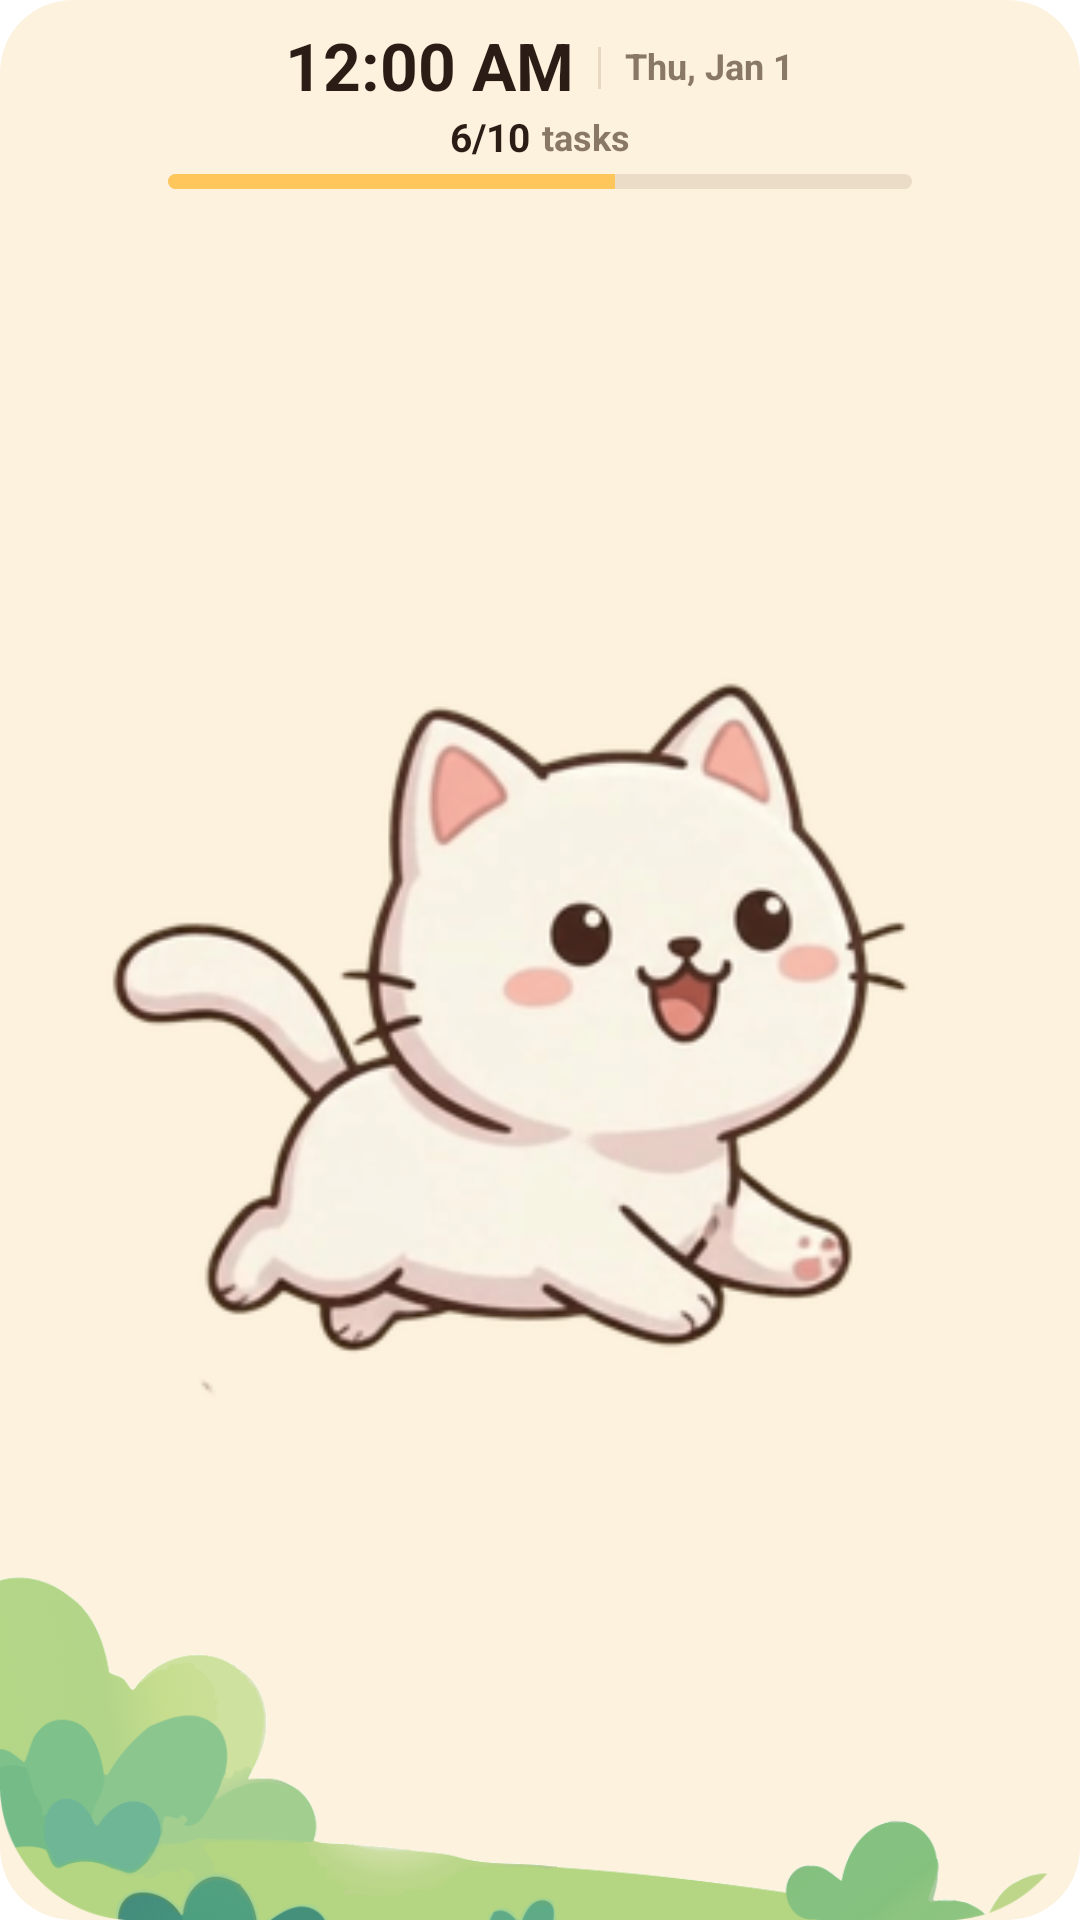

Android layout source for this screen:
<!-- AndroidManifest.xml: fallback theme Theme.MaterialComponents.DayNight.NoActionBar -->
<!-- res/layout/todocat_cat_widget_wide.xml -->
<?xml version="1.0" encoding="utf-8"?>
<FrameLayout xmlns:android="http://schemas.android.com/apk/res/android"
    android:id="@+id/widget_cat_root"
    android:layout_width="match_parent"
    android:layout_height="match_parent"
    android:clipToOutline="true"
    android:background="@drawable/widget_cat_background">

    
    <ImageView
        android:id="@+id/widget_cat_grass_bg"
        android:layout_width="match_parent"
        android:layout_height="match_parent"
        android:clipToOutline="true"
        android:scaleType="fitEnd"
        android:src="@drawable/widget_cat_grass" />

    
    <LinearLayout
        android:layout_width="match_parent"
        android:layout_height="match_parent"
        android:gravity="center_horizontal"
        android:orientation="vertical"
        android:paddingStart="16dp"
        android:paddingTop="10dp"
        android:paddingEnd="16dp"
        android:paddingBottom="4dp">

        
        <LinearLayout
            android:layout_width="wrap_content"
            android:layout_height="wrap_content"
            android:gravity="center_vertical"
            android:orientation="horizontal">

            <TextClock
                android:id="@+id/widget_cat_time"
                android:layout_width="wrap_content"
                android:layout_height="wrap_content"
                android:fontFamily="sans-serif-rounded"
                android:format12Hour="h:mm a"
                android:format24Hour="HH:mm"
                android:includeFontPadding="false"
                android:textColor="#2B1D16"
                android:textSize="22sp"
                android:textStyle="bold" />

            <View
                android:layout_width="1dp"
                android:layout_height="14dp"
                android:layout_marginStart="8dp"
                android:layout_marginEnd="8dp"
                android:background="#E8D9C2" />

            <TextClock
                android:id="@+id/widget_cat_date"
                android:layout_width="wrap_content"
                android:layout_height="wrap_content"
                android:fontFamily="sans-serif-rounded"
                android:format12Hour="EEE, MMM d"
                android:format24Hour="EEE, MMM d"
                android:includeFontPadding="false"
                android:textColor="#8A7867"
                android:textSize="12sp"
                android:textStyle="bold" />
        </LinearLayout>

        
        <LinearLayout
            android:id="@+id/widget_cat_ratio_container"
            android:layout_width="wrap_content"
            android:layout_height="wrap_content"
            android:layout_marginTop="3dp"
            android:gravity="center_vertical"
            android:orientation="horizontal">

            <TextView
                android:id="@+id/widget_cat_ratio"
                android:layout_width="wrap_content"
                android:layout_height="wrap_content"
                android:fontFamily="sans-serif-rounded"
                android:includeFontPadding="false"
                android:text="6/10"
                android:textColor="#2B1D16"
                android:textSize="13sp"
                android:textStyle="bold" />

            <TextView
                android:id="@+id/widget_cat_ratio_label"
                android:layout_width="wrap_content"
                android:layout_height="wrap_content"
                android:layout_marginStart="4dp"
                android:fontFamily="sans-serif-rounded"
                android:includeFontPadding="false"
                android:text="tasks"
                android:textColor="#8A7867"
                android:textSize="12sp"
                android:textStyle="bold" />
        </LinearLayout>

        
        <ProgressBar
            android:id="@+id/widget_cat_progress"
            style="?android:attr/progressBarStyleHorizontal"
            android:layout_width="match_parent"
            android:layout_height="5dp"
            android:layout_marginStart="40dp"
            android:layout_marginTop="4dp"
            android:layout_marginEnd="40dp"
            android:max="100"
            android:progress="60"
            android:progressDrawable="@drawable/widget_cat_progress" />

        
        <FrameLayout
            android:id="@+id/widget_cat_container"
            android:layout_width="match_parent"
            android:layout_height="0dp"
            android:layout_weight="1"
            android:layout_marginTop="2dp">

            
            <ViewFlipper
                android:id="@+id/widget_cat_flipper"
                android:layout_width="match_parent"
                android:layout_height="match_parent"
                android:layout_gravity="center"
                android:autoStart="true"
                android:flipInterval="100">

                <ImageView
                    android:id="@+id/widget_cat_frame_0"
                    android:layout_width="match_parent"
                    android:layout_height="match_parent"
                    android:scaleType="fitCenter"
                    android:src="@drawable/cat_white_0" />

                <ImageView
                    android:id="@+id/widget_cat_frame_1"
                    android:layout_width="match_parent"
                    android:layout_height="match_parent"
                    android:scaleType="fitCenter"
                    android:src="@drawable/cat_white_1" />

                <ImageView
                    android:id="@+id/widget_cat_frame_2"
                    android:layout_width="match_parent"
                    android:layout_height="match_parent"
                    android:scaleType="fitCenter"
                    android:src="@drawable/cat_white_2" />

                <ImageView
                    android:id="@+id/widget_cat_frame_3"
                    android:layout_width="match_parent"
                    android:layout_height="match_parent"
                    android:scaleType="fitCenter"
                    android:src="@drawable/cat_white_3" />

                <ImageView
                    android:id="@+id/widget_cat_frame_4"
                    android:layout_width="match_parent"
                    android:layout_height="match_parent"
                    android:scaleType="fitCenter"
                    android:src="@drawable/cat_white_4" />

                <ImageView
                    android:id="@+id/widget_cat_frame_5"
                    android:layout_width="match_parent"
                    android:layout_height="match_parent"
                    android:scaleType="fitCenter"
                    android:src="@drawable/cat_white_5" />

                <ImageView
                    android:id="@+id/widget_cat_frame_6"
                    android:layout_width="match_parent"
                    android:layout_height="match_parent"
                    android:scaleType="fitCenter"
                    android:src="@drawable/cat_white_6" />

                <ImageView
                    android:id="@+id/widget_cat_frame_7"
                    android:layout_width="match_parent"
                    android:layout_height="match_parent"
                    android:scaleType="fitCenter"
                    android:src="@drawable/cat_white_0" />

                <ImageView
                    android:id="@+id/widget_cat_frame_8"
                    android:layout_width="match_parent"
                    android:layout_height="match_parent"
                    android:scaleType="fitCenter"
                    android:src="@drawable/cat_white_0" />
            </ViewFlipper>

            
            <ViewFlipper
                android:id="@+id/widget_cat_sleeping"
                android:layout_width="match_parent"
                android:layout_height="match_parent"
                android:layout_gravity="center"
                android:autoStart="true"
                android:flipInterval="350"
                android:visibility="gone">

                <ImageView
                    android:id="@+id/widget_cat_sleep_0"
                    android:layout_width="match_parent"
                    android:layout_height="match_parent"
                    android:scaleType="fitCenter"
                    android:src="@drawable/cat_white_sleep_0" />

                <ImageView
                    android:id="@+id/widget_cat_sleep_1"
                    android:layout_width="match_parent"
                    android:layout_height="match_parent"
                    android:scaleType="fitCenter"
                    android:src="@drawable/cat_white_sleep_1" />

                <ImageView
                    android:id="@+id/widget_cat_sleep_2"
                    android:layout_width="match_parent"
                    android:layout_height="match_parent"
                    android:scaleType="fitCenter"
                    android:src="@drawable/cat_white_sleep_2" />

                <ImageView
                    android:id="@+id/widget_cat_sleep_3"
                    android:layout_width="match_parent"
                    android:layout_height="match_parent"
                    android:scaleType="fitCenter"
                    android:src="@drawable/cat_white_sleep_3" />

                <ImageView
                    android:id="@+id/widget_cat_sleep_4"
                    android:layout_width="match_parent"
                    android:layout_height="match_parent"
                    android:scaleType="fitCenter"
                    android:src="@drawable/cat_white_sleep_4" />

                <ImageView
                    android:id="@+id/widget_cat_sleep_5"
                    android:layout_width="match_parent"
                    android:layout_height="match_parent"
                    android:scaleType="fitCenter"
                    android:src="@drawable/cat_white_sleep_5" />

                <ImageView
                    android:id="@+id/widget_cat_sleep_6"
                    android:layout_width="match_parent"
                    android:layout_height="match_parent"
                    android:scaleType="fitCenter"
                    android:src="@drawable/cat_white_sleep_0" />
            </ViewFlipper>
        </FrameLayout>

    </LinearLayout>

</FrameLayout>
<!-- resources referenced by this layout -->
<resources>
  <!-- drawable cat_white_0: png bitmap (drawable-nodpi, 52245 bytes) -->
  <!-- drawable cat_white_1: png bitmap (drawable, 2000 bytes) -->
  <!-- drawable cat_white_2: png bitmap (drawable, 53964 bytes) -->
  <!-- drawable cat_white_3: png bitmap (drawable-nodpi, 54060 bytes) -->
  <!-- drawable cat_white_4: png bitmap (drawable-nodpi, 56073 bytes) -->
  <!-- drawable cat_white_5: png bitmap (drawable-nodpi, 57547 bytes) -->
  <!-- drawable cat_white_6: png bitmap (drawable, 54485 bytes) -->
  <!-- drawable cat_white_sleep_0: png bitmap (drawable-nodpi, 39766 bytes) -->
  <!-- drawable cat_white_sleep_1: png bitmap (drawable-nodpi, 40058 bytes) -->
  <!-- drawable cat_white_sleep_2: png bitmap (drawable-nodpi, 40201 bytes) -->
  <!-- drawable cat_white_sleep_3: png bitmap (drawable-nodpi, 40574 bytes) -->
  <!-- drawable cat_white_sleep_4: png bitmap (drawable, 42385 bytes) -->
  <!-- drawable cat_white_sleep_5: png bitmap (drawable, 43227 bytes) -->
  <!-- drawable widget_cat_background (drawable) -->
  <?xml version="1.0" encoding="utf-8"?>
  <shape xmlns:android="http://schemas.android.com/apk/res/android"
      android:shape="rectangle">
      <solid android:color="#FDF2DD" />
      <corners android:radius="24dp" />
  </shape>
  <!-- drawable widget_cat_grass: png bitmap (drawable, 57453 bytes) -->
  <!-- drawable widget_cat_progress (drawable) -->
  <?xml version="1.0" encoding="utf-8"?>
  <layer-list xmlns:android="http://schemas.android.com/apk/res/android">
      <item android:id="@android:id/background">
          <shape android:shape="rectangle">
              <corners android:radius="10dp" />
              <solid android:color="#EADCC6" />
          </shape>
      </item>
      <item android:id="@android:id/progress">
          <clip>
              <shape android:shape="rectangle">
                  <corners android:radius="10dp" />
                  <solid android:color="#FFC65C" />
              </shape>
          </clip>
      </item>
  </layer-list>
</resources>
